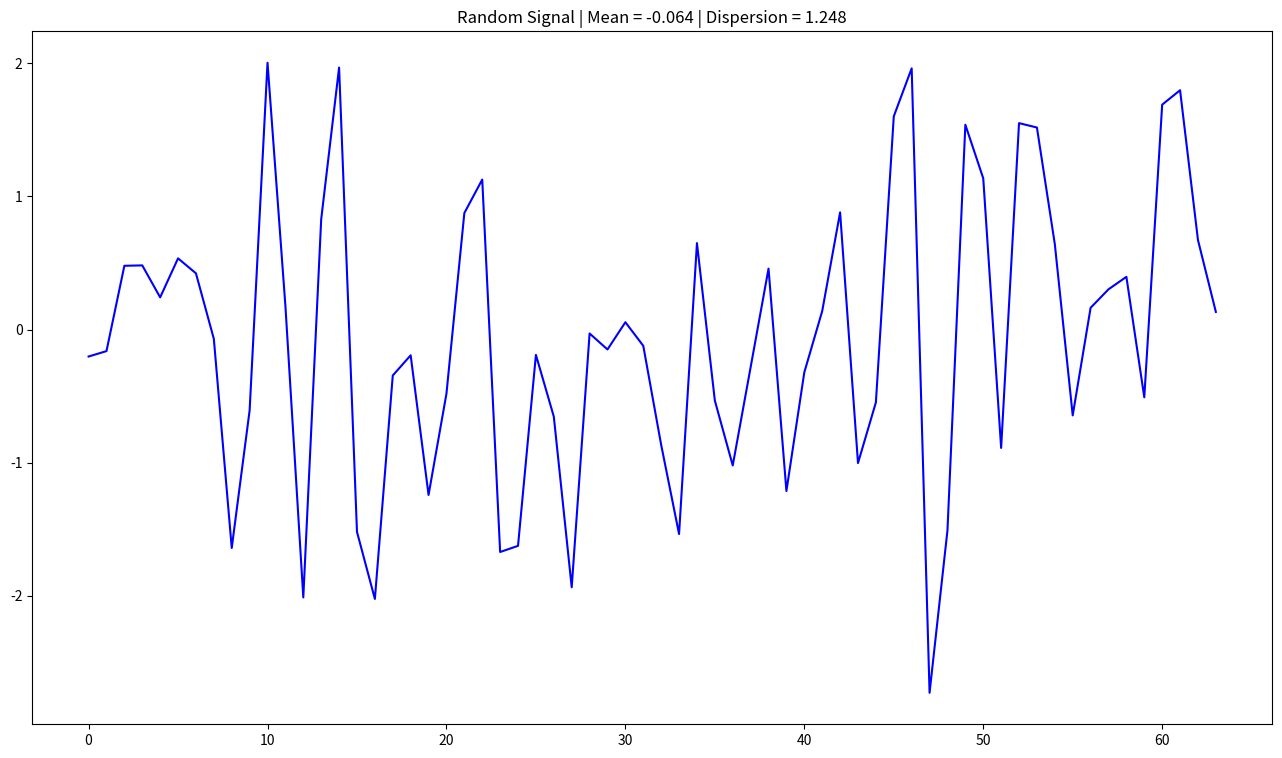

Source code (Python):
"""Random Signal Generator"""

from math import sin
from random import random
from statistics import mean, variance


#: constants for variant = 22
n, w, N = 10, 1200, 64

A = [random() for _ in range(n)]
phi = [random() for _ in range(n)]
x = [sum(A[i] * sin(w / (i + 1) * (j + 1) + phi[i]) for i in range(n)) for j in range(N)]
m = mean(x)  # Math mean (expected value)
d = variance(x, m)  # Dispersion


if __name__ == '__main__':
    from matplotlib import pyplot

    pyplot.figure(figsize=(16, 9))
    pyplot.title(f'Random Signal | Mean = {m:.3f} | Dispersion = {d:.3f}')
    pyplot.plot(range(N), x, 'b')
    pyplot.show()
